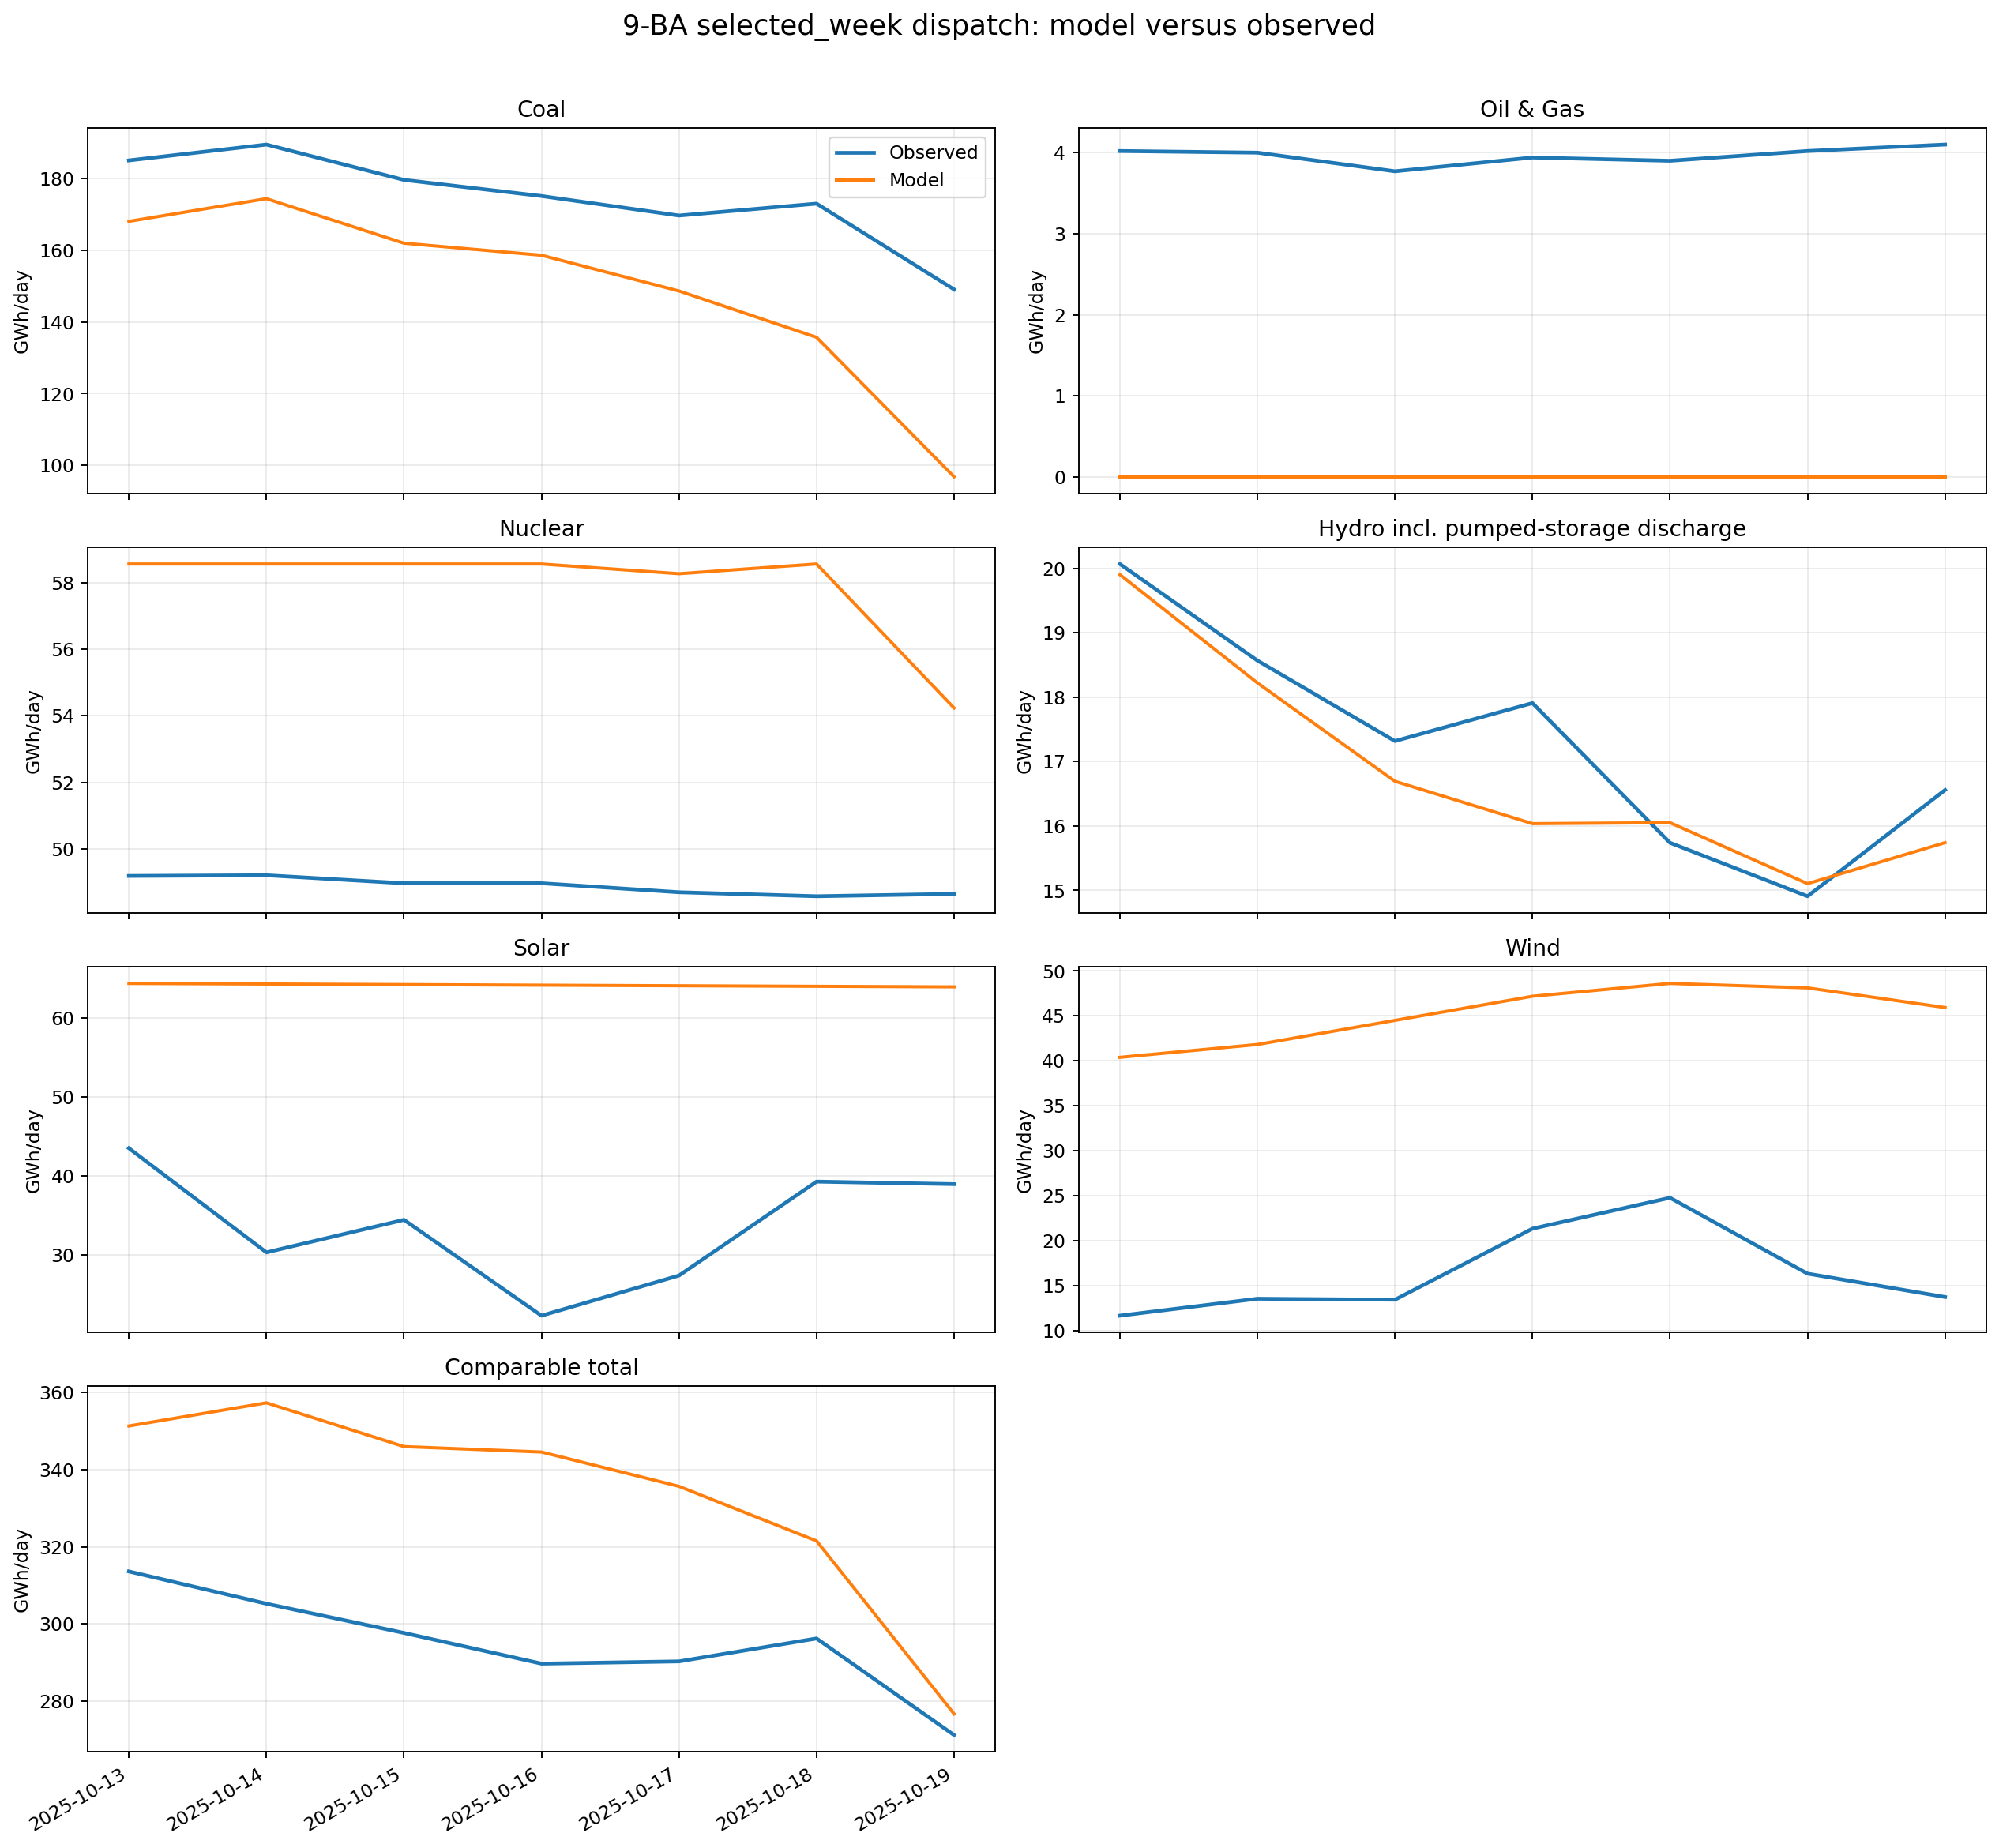

Source data for this figure (header and first rows):
date, carrier, modeled_gwh, observed_gwh, difference_gwh, difference_pct
2025-10-13, coal, 168.1, 185.1, -17.01, -9.19
2025-10-14, coal, 174.4, 189.6, -15.11, -7.972
2025-10-15, coal, 162, 179.7, -17.67, -9.835
2025-10-16, coal, 158.7, 175.2, -16.54, -9.438
2025-10-17, coal, 148.7, 169.7, -21.07, -12.41
2025-10-18, coal, 135.7, 173.1, -37.32, -21.57
2025-10-19, coal, 96.8, 149.1, -52.31, -35.08
2025-10-13, oil_gas, 0.0, 4.02, -4.02, -100.0
2025-10-14, oil_gas, 0.0, 4.0, -4.0, -100.0
2025-10-15, oil_gas, 0.0, 3.77, -3.77, -100.0
2025-10-16, oil_gas, 0.0, 3.94, -3.94, -100.0
2025-10-17, oil_gas, 0.0, 3.9, -3.9, -100.0
2025-10-18, oil_gas, 0.0, 4.02, -4.02, -100.0
2025-10-19, oil_gas, 0.0, 4.1, -4.1, -100.0
2025-10-13, nuclear, 58.56, 49.19, 9.37, 19.05
2025-10-14, nuclear, 58.56, 49.21, 9.35, 19
2025-10-15, nuclear, 58.56, 48.97, 9.59, 19.58
2025-10-16, nuclear, 58.56, 48.97, 9.59, 19.58
2025-10-17, nuclear, 58.27, 48.7, 9.568, 19.65
2025-10-18, nuclear, 58.56, 48.58, 9.98, 20.54
2025-10-19, nuclear, 54.23, 48.65, 5.584, 11.48
2025-10-13, hydro, 19.9, 20.07, -0.1652, -0.8231
2025-10-14, hydro, 18.22, 18.57, -0.347, -1.869
2025-10-15, hydro, 16.7, 17.32, -0.6249, -3.608
2025-10-16, hydro, 16.04, 17.91, -1.873, -10.46
2025-10-17, hydro, 16.05, 15.74, 0.3122, 1.984
2025-10-18, hydro, 15.11, 14.91, 0.1957, 1.312
2025-10-19, hydro, 15.74, 16.56, -0.8183, -4.942
2025-10-13, solar, 64.37, 43.5, 20.87, 47.97
2025-10-14, solar, 64.29, 30.32, 33.97, 112
2025-10-15, solar, 64.22, 34.44, 29.78, 86.46
2025-10-16, solar, 64.14, 22.31, 41.83, 187.5
2025-10-17, solar, 64.07, 27.39, 36.68, 133.9
2025-10-18, solar, 64, 39.28, 24.72, 62.93
2025-10-19, solar, 63.93, 38.96, 24.97, 64.09
2025-10-13, wind, 40.4, 11.69, 28.71, 245.6
2025-10-14, wind, 41.83, 13.57, 28.26, 208.2
2025-10-15, wind, 44.51, 13.46, 31.05, 230.7
2025-10-16, wind, 47.19, 21.36, 25.83, 120.9
2025-10-17, wind, 48.62, 24.79, 23.83, 96.11
2025-10-18, wind, 48.12, 16.36, 31.76, 194.1
2025-10-19, wind, 45.93, 13.76, 32.17, 233.8
2025-10-13, comparable_total, 351.3, 313.6, 37.74, 12.04
2025-10-14, comparable_total, 357.3, 305.2, 52.12, 17.07
2025-10-15, comparable_total, 346, 297.6, 48.35, 16.24
2025-10-16, comparable_total, 344.6, 289.7, 54.91, 18.95
2025-10-17, comparable_total, 335.7, 290.3, 45.42, 15.65
2025-10-18, comparable_total, 321.5, 296.2, 25.31, 8.546
2025-10-19, comparable_total, 276.6, 271.1, 5.494, 2.026
